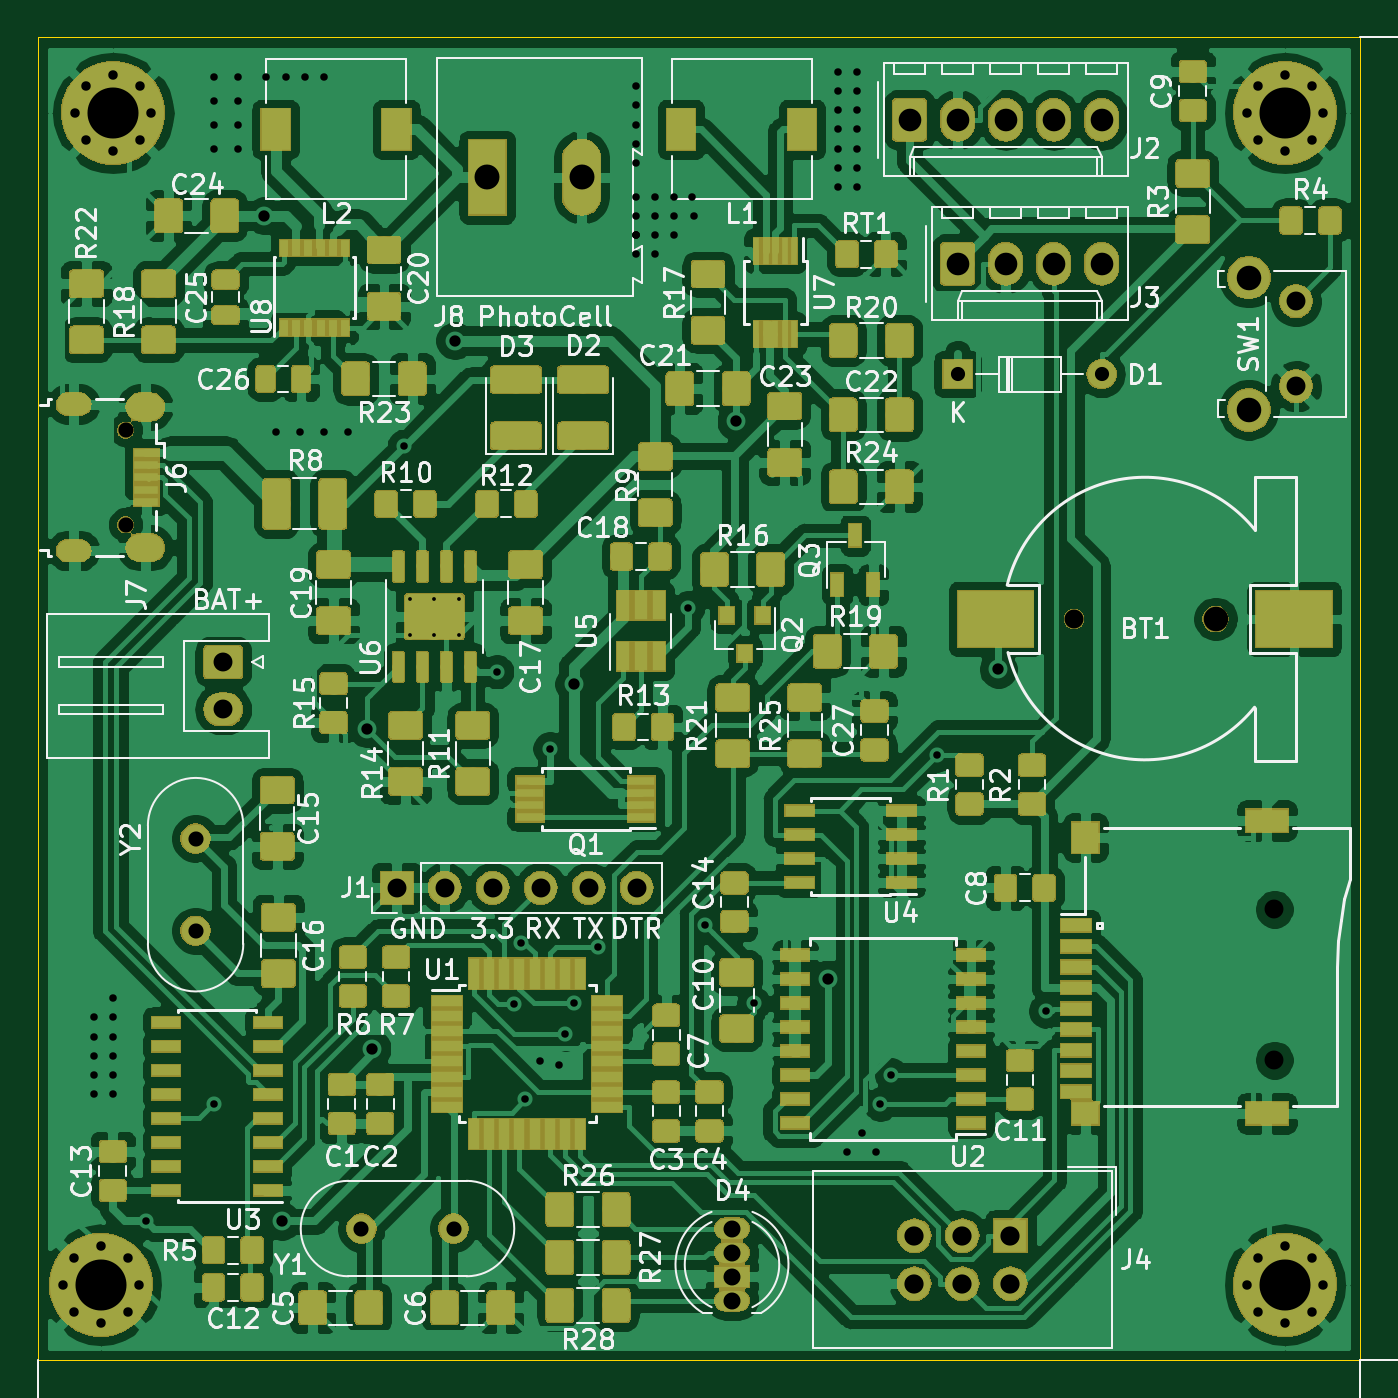
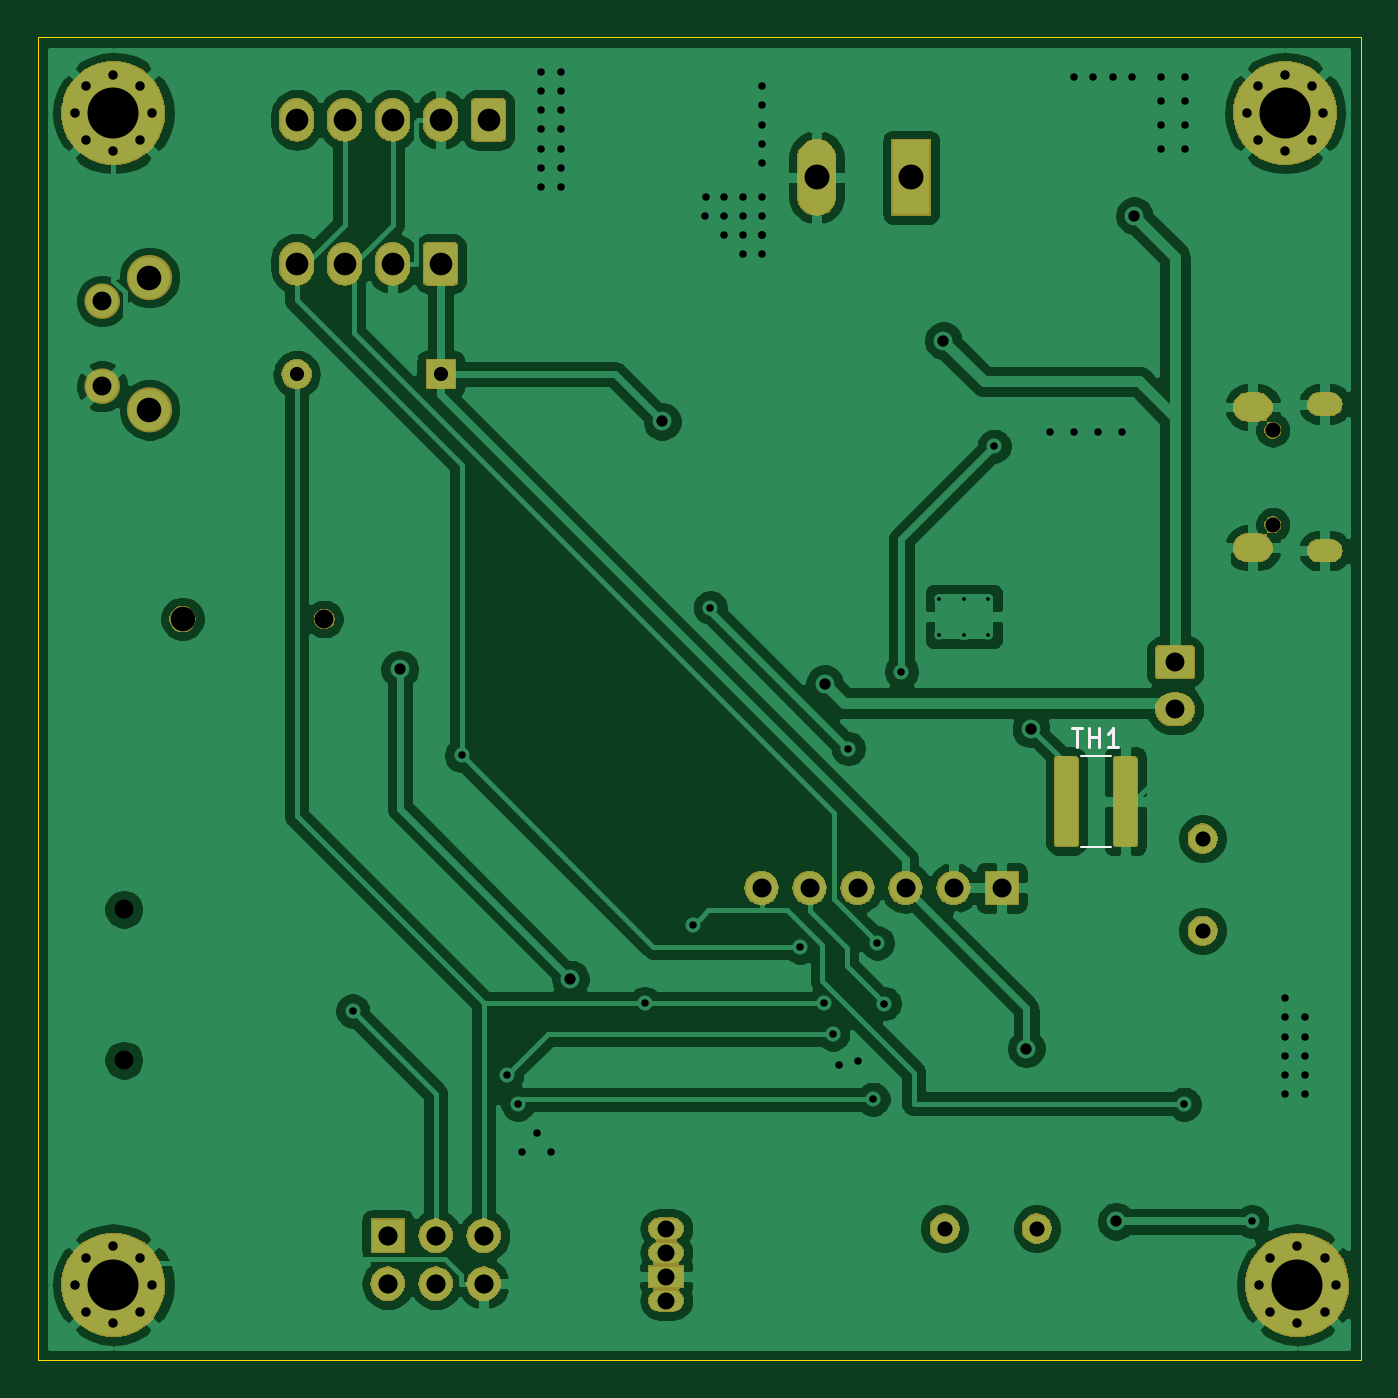
Circuit board: 11 layer files. Board 70.0 x 70.0 mm.
- bottom_copper: datalogger-B_Cu.gbr (150617 bytes)
- bottom_mask: datalogger-B_Mask.gbr (61097 bytes)
- paste: datalogger-B_Paste.gbr (4341 bytes)
- bottom_silk: datalogger-B_SilkS.gbr (1148 bytes)
- outline: datalogger-Edge_Cuts.gbr (749 bytes)
- top_copper: datalogger-F_Cu.gbr (641264 bytes)
- top_mask: datalogger-F_Mask.gbr (200111 bytes)
- paste: datalogger-F_Paste.gbr (246562 bytes)
- top_silk: datalogger-F_SilkS.gbr (101380 bytes)
- drill: datalogger-NPTH.drl (467 bytes)
- drill: datalogger-PTH.drl (3297 bytes)

=== bottom_copper: datalogger-B_Cu.gbr (150617 bytes, source omitted) ===
=== bottom_mask: datalogger-B_Mask.gbr (61097 bytes, source omitted) ===
=== paste: datalogger-B_Paste.gbr ===
G04 #@! TF.GenerationSoftware,KiCad,Pcbnew,(6.0.0-rc1-dev-1491-g0a4812be0)*
G04 #@! TF.CreationDate,2019-04-29T13:25:13+02:00
G04 #@! TF.ProjectId,datalogger,64617461-6c6f-4676-9765-722e6b696361,rev?*
G04 #@! TF.SameCoordinates,Original*
G04 #@! TF.FileFunction,Paste,Bot*
G04 #@! TF.FilePolarity,Positive*
%FSLAX46Y46*%
G04 Gerber Fmt 4.6, Leading zero omitted, Abs format (unit mm)*
G04 Created by KiCad (PCBNEW (6.0.0-rc1-dev-1491-g0a4812be0)) date 2019-04-29 13:25:13*
%MOMM*%
%LPD*%
G04 APERTURE LIST*
%ADD10C,0.100000*%
%ADD11C,1.225000*%
G04 APERTURE END LIST*
D10*
G36*
X105962504Y-88050204D02*
G01*
X105986773Y-88053804D01*
X106010571Y-88059765D01*
X106033671Y-88068030D01*
X106055849Y-88078520D01*
X106076893Y-88091133D01*
X106096598Y-88105747D01*
X106114777Y-88122223D01*
X106131253Y-88140402D01*
X106145867Y-88160107D01*
X106158480Y-88181151D01*
X106168970Y-88203329D01*
X106177235Y-88226429D01*
X106183196Y-88250227D01*
X106186796Y-88274496D01*
X106188000Y-88299000D01*
X106188000Y-92549000D01*
X106186796Y-92573504D01*
X106183196Y-92597773D01*
X106177235Y-92621571D01*
X106168970Y-92644671D01*
X106158480Y-92666849D01*
X106145867Y-92687893D01*
X106131253Y-92707598D01*
X106114777Y-92725777D01*
X106096598Y-92742253D01*
X106076893Y-92756867D01*
X106055849Y-92769480D01*
X106033671Y-92779970D01*
X106010571Y-92788235D01*
X105986773Y-92794196D01*
X105962504Y-92797796D01*
X105938000Y-92799000D01*
X105213000Y-92799000D01*
X105188496Y-92797796D01*
X105164227Y-92794196D01*
X105140429Y-92788235D01*
X105117329Y-92779970D01*
X105095151Y-92769480D01*
X105074107Y-92756867D01*
X105054402Y-92742253D01*
X105036223Y-92725777D01*
X105019747Y-92707598D01*
X105005133Y-92687893D01*
X104992520Y-92666849D01*
X104982030Y-92644671D01*
X104973765Y-92621571D01*
X104967804Y-92597773D01*
X104964204Y-92573504D01*
X104963000Y-92549000D01*
X104963000Y-88299000D01*
X104964204Y-88274496D01*
X104967804Y-88250227D01*
X104973765Y-88226429D01*
X104982030Y-88203329D01*
X104992520Y-88181151D01*
X105005133Y-88160107D01*
X105019747Y-88140402D01*
X105036223Y-88122223D01*
X105054402Y-88105747D01*
X105074107Y-88091133D01*
X105095151Y-88078520D01*
X105117329Y-88068030D01*
X105140429Y-88059765D01*
X105164227Y-88053804D01*
X105188496Y-88050204D01*
X105213000Y-88049000D01*
X105938000Y-88049000D01*
X105962504Y-88050204D01*
X105962504Y-88050204D01*
G37*
D11*
X105575500Y-90424000D03*
D10*
G36*
X102837504Y-88050204D02*
G01*
X102861773Y-88053804D01*
X102885571Y-88059765D01*
X102908671Y-88068030D01*
X102930849Y-88078520D01*
X102951893Y-88091133D01*
X102971598Y-88105747D01*
X102989777Y-88122223D01*
X103006253Y-88140402D01*
X103020867Y-88160107D01*
X103033480Y-88181151D01*
X103043970Y-88203329D01*
X103052235Y-88226429D01*
X103058196Y-88250227D01*
X103061796Y-88274496D01*
X103063000Y-88299000D01*
X103063000Y-92549000D01*
X103061796Y-92573504D01*
X103058196Y-92597773D01*
X103052235Y-92621571D01*
X103043970Y-92644671D01*
X103033480Y-92666849D01*
X103020867Y-92687893D01*
X103006253Y-92707598D01*
X102989777Y-92725777D01*
X102971598Y-92742253D01*
X102951893Y-92756867D01*
X102930849Y-92769480D01*
X102908671Y-92779970D01*
X102885571Y-92788235D01*
X102861773Y-92794196D01*
X102837504Y-92797796D01*
X102813000Y-92799000D01*
X102088000Y-92799000D01*
X102063496Y-92797796D01*
X102039227Y-92794196D01*
X102015429Y-92788235D01*
X101992329Y-92779970D01*
X101970151Y-92769480D01*
X101949107Y-92756867D01*
X101929402Y-92742253D01*
X101911223Y-92725777D01*
X101894747Y-92707598D01*
X101880133Y-92687893D01*
X101867520Y-92666849D01*
X101857030Y-92644671D01*
X101848765Y-92621571D01*
X101842804Y-92597773D01*
X101839204Y-92573504D01*
X101838000Y-92549000D01*
X101838000Y-88299000D01*
X101839204Y-88274496D01*
X101842804Y-88250227D01*
X101848765Y-88226429D01*
X101857030Y-88203329D01*
X101867520Y-88181151D01*
X101880133Y-88160107D01*
X101894747Y-88140402D01*
X101911223Y-88122223D01*
X101929402Y-88105747D01*
X101949107Y-88091133D01*
X101970151Y-88078520D01*
X101992329Y-88068030D01*
X102015429Y-88059765D01*
X102039227Y-88053804D01*
X102063496Y-88050204D01*
X102088000Y-88049000D01*
X102813000Y-88049000D01*
X102837504Y-88050204D01*
X102837504Y-88050204D01*
G37*
D11*
X102450500Y-90424000D03*
M02*

=== bottom_silk: datalogger-B_SilkS.gbr ===
G04 #@! TF.GenerationSoftware,KiCad,Pcbnew,(6.0.0-rc1-dev-1491-g0a4812be0)*
G04 #@! TF.CreationDate,2019-04-29T13:25:13+02:00
G04 #@! TF.ProjectId,datalogger,64617461-6c6f-4676-9765-722e6b696361,rev?*
G04 #@! TF.SameCoordinates,Original*
G04 #@! TF.FileFunction,Legend,Bot*
G04 #@! TF.FilePolarity,Positive*
%FSLAX46Y46*%
G04 Gerber Fmt 4.6, Leading zero omitted, Abs format (unit mm)*
G04 Created by KiCad (PCBNEW (6.0.0-rc1-dev-1491-g0a4812be0)) date 2019-04-29 13:25:13*
%MOMM*%
%LPD*%
G04 APERTURE LIST*
%ADD10C,0.120000*%
%ADD11C,0.150000*%
G04 APERTURE END LIST*
D10*
X104790064Y-88014000D02*
X103235936Y-88014000D01*
X104790064Y-92834000D02*
X103235936Y-92834000D01*
D11*
X105298714Y-86556380D02*
X104727285Y-86556380D01*
X105013000Y-87556380D02*
X105013000Y-86556380D01*
X104393952Y-87556380D02*
X104393952Y-86556380D01*
X104393952Y-87032571D02*
X103822523Y-87032571D01*
X103822523Y-87556380D02*
X103822523Y-86556380D01*
X102822523Y-87556380D02*
X103393952Y-87556380D01*
X103108238Y-87556380D02*
X103108238Y-86556380D01*
X103203476Y-86699238D01*
X103298714Y-86794476D01*
X103393952Y-86842095D01*
M02*

=== outline: datalogger-Edge_Cuts.gbr ===
G04 #@! TF.GenerationSoftware,KiCad,Pcbnew,(6.0.0-rc1-dev-1491-g0a4812be0)*
G04 #@! TF.CreationDate,2019-04-29T13:25:13+02:00
G04 #@! TF.ProjectId,datalogger,64617461-6c6f-4676-9765-722e6b696361,rev?*
G04 #@! TF.SameCoordinates,Original*
G04 #@! TF.FileFunction,Profile,NP*
%FSLAX46Y46*%
G04 Gerber Fmt 4.6, Leading zero omitted, Abs format (unit mm)*
G04 Created by KiCad (PCBNEW (6.0.0-rc1-dev-1491-g0a4812be0)) date 2019-04-29 13:25:13*
%MOMM*%
%LPD*%
G04 APERTURE LIST*
%ADD10C,0.050000*%
G04 APERTURE END LIST*
D10*
X160000000Y-50000000D02*
X160000000Y-120000000D01*
X90000000Y-120000000D02*
X160000000Y-120000000D01*
X160000000Y-50000000D02*
X90000000Y-50000000D01*
X90000000Y-50000000D02*
X90000000Y-120000000D01*
M02*

=== top_copper: datalogger-F_Cu.gbr (641264 bytes, source omitted) ===
=== top_mask: datalogger-F_Mask.gbr (200111 bytes, source omitted) ===
=== paste: datalogger-F_Paste.gbr (246562 bytes, source omitted) ===
=== top_silk: datalogger-F_SilkS.gbr (101380 bytes, source omitted) ===
=== drill: datalogger-NPTH.drl ===
M48
; DRILL file {KiCad (6.0.0-rc1-dev-1491-g0a4812be0)} date 2019-04-29 13:25:08
; FORMAT={-:-/ absolute / inch / decimal}
; #@! TF.CreationDate,2019-04-29T13:25:08+02:00
; #@! TF.GenerationSoftware,Kicad,Pcbnew,(6.0.0-rc1-dev-1491-g0a4812be0)
; #@! TF.FileFunction,NonPlated,1,2,NPTH
FMAT,2
INCH
T1C0.0315
T2C0.0394
T3C0.0512
%
G90
G05
T1
X3.7265Y-2.7866
X3.7265Y-2.9834
T2
X6.12Y-3.7849
X6.12Y-4.0991
X5.7024Y-3.18
T3
X5.9976Y-3.18
T0
M30

=== drill: datalogger-PTH.drl ===
M48
; DRILL file {KiCad (6.0.0-rc1-dev-1491-g0a4812be0)} date 2019-04-29 13:25:08
; FORMAT={-:-/ absolute / inch / decimal}
; #@! TF.CreationDate,2019-04-29T13:25:08+02:00
; #@! TF.GenerationSoftware,Kicad,Pcbnew,(6.0.0-rc1-dev-1491-g0a4812be0)
; #@! TF.FileFunction,Plated,1,2,PTH
FMAT,2
INCH
T1C0.0079
T2C0.0157
T3C0.0197
T4C0.0217
T5C0.0236
T6C0.0295
T7C0.0315
T8C0.0335
T9C0.0354
T10C0.0394
T11C0.0400
T12C0.0472
T13C0.0512
T14C0.0520
T15C0.1063
%
G90
G05
T1
X4.3188Y-3.1374
X4.3188Y-3.2126
X4.37Y-3.1374
X4.37Y-3.2126
X4.4212Y-3.1374
X4.4212Y-3.2126
T2
X3.66Y-4.01
X3.66Y-4.05
X3.66Y-4.09
X3.66Y-4.13
X3.66Y-4.17
X3.7Y-3.97
X3.7Y-4.01
X3.7Y-4.05
X3.7Y-4.09
X3.7Y-4.13
X3.7Y-4.17
X3.77Y-4.435
X3.91Y-2.05
X3.91Y-2.1
X3.91Y-2.15
X3.91Y-2.2
X3.911Y-4.1909
X3.96Y-2.05
X3.96Y-2.1
X3.96Y-2.15
X3.96Y-2.2
X4.02Y-2.05
X4.04Y-2.79
X4.06Y-2.05
X4.09Y-2.79
X4.1Y-2.05
X4.14Y-2.05
X4.14Y-2.79
X4.19Y-2.79
X4.3067Y-2.82
X4.5Y-3.29
X4.5357Y-3.9813
X4.55Y-3.855
X4.5593Y-4.1805
X4.59Y-4.1
X4.6108Y-3.45
X4.63Y-4.11
X4.643Y-4.0449
X4.6605Y-3.9808
X4.7117Y-3.8636
X4.79Y-2.07
X4.79Y-2.11
X4.79Y-2.15
X4.79Y-2.19
X4.79Y-2.23
X4.79Y-2.3
X4.79Y-2.34
X4.79Y-2.38
X4.79Y-2.38
X4.79Y-2.38
X4.79Y-2.42
X4.83Y-2.3
X4.83Y-2.34
X4.83Y-2.38
X4.83Y-2.42
X4.87Y-2.3
X4.87Y-2.34
X4.87Y-2.38
X4.8982Y-3.1565
X4.9068Y-2.3
X4.91Y-2.34
X4.9341Y-3.818
X5.035Y-3.9808
X5.21Y-2.04
X5.21Y-2.08
X5.21Y-2.12
X5.21Y-2.16
X5.21Y-2.2
X5.21Y-2.24
X5.21Y-2.28
X5.23Y-4.29
X5.25Y-2.04
X5.25Y-2.08
X5.25Y-2.12
X5.25Y-2.16
X5.25Y-2.2
X5.25Y-2.24
X5.25Y-2.28
X5.26Y-4.25
X5.29Y-4.29
X5.2989Y-4.1909
X5.3221Y-4.13
X5.4164Y-3.4642
X5.6432Y-3.9966
T3
X3.5953Y-4.5669
X3.6186Y-4.5106
X3.6186Y-4.6233
X3.675Y-4.4872
X3.675Y-4.6467
X3.7314Y-4.5106
X3.7314Y-4.6233
X3.7547Y-4.5669
X6.062Y-2.126
X6.0854Y-2.0696
X6.0854Y-2.1824
X6.1417Y-2.0463
X6.1417Y-2.2057
X6.1981Y-2.0696
X6.1981Y-2.1824
X6.2215Y-2.126
X6.062Y-4.5669
X6.0854Y-4.5106
X6.0854Y-4.6233
X6.1417Y-4.4872
X6.1417Y-4.6467
X6.1981Y-4.5106
X6.1981Y-4.6233
X6.2215Y-4.5669
X3.6211Y-2.126
X3.6444Y-2.0696
X3.6444Y-2.1824
X3.7008Y-2.0463
X3.7008Y-2.2057
X3.7572Y-2.0696
X3.7572Y-2.1824
X3.7805Y-2.126
T5
X4.015Y-2.34
X4.0525Y-4.435
X4.23Y-3.409
X4.24Y-4.075
X4.4127Y-2.6
X4.66Y-3.315
X4.9986Y-2.7686
X5.19Y-3.93
X5.545Y-3.285
T6
X5.46Y-2.67
X5.76Y-2.67
T7
X3.8725Y-3.6375
X3.8725Y-3.8296
X4.2179Y-4.45
X4.41Y-4.45
T9
X4.99Y-4.45
X4.99Y-4.5
X4.99Y-4.55
X4.99Y-4.6
T10
X6.165Y-2.5179
X6.165Y-2.6951
X4.2913Y-3.7402
X4.3913Y-3.7402
X4.4913Y-3.7402
X4.5913Y-3.7402
X4.6913Y-3.7402
X4.7913Y-3.7402
X3.93Y-3.27
X3.93Y-3.3684
T11
X5.37Y-4.465
X5.37Y-4.565
X5.47Y-4.465
X5.47Y-4.565
X5.57Y-4.465
X5.57Y-4.565
T12
X5.46Y-2.44
X5.56Y-2.44
X5.66Y-2.44
X5.76Y-2.44
X5.36Y-2.14
X5.46Y-2.14
X5.56Y-2.14
X5.66Y-2.14
X5.76Y-2.14
T13
X6.0666Y-2.4687
X6.0666Y-2.7443
T14
X4.48Y-2.26
X4.6769Y-2.26
T15
X3.675Y-4.5669
X6.1417Y-2.126
X6.1417Y-4.5669
X3.7008Y-2.126
T4
G00X3.631Y-2.7324
M15
G01X3.6054Y-2.7324
M16
G05
G00X3.631Y-3.0376
M15
G01X3.6054Y-3.0376
M16
G05
T8
G00X3.7787Y-2.7383
M15
G01X3.757Y-2.7383
M16
G05
G00X3.7787Y-3.0317
M15
G01X3.757Y-3.0317
M16
G05
T0
M30
